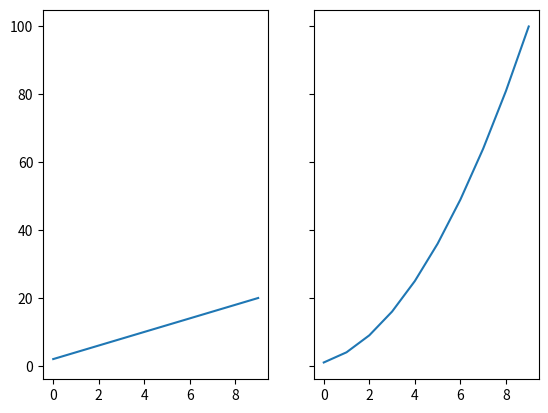

Python code for this plot:
import matplotlib.pyplot as plt

data1 = [x*2  for x in range(1,11)]
data2 = [x**2 for x in range(1,11)]
data3 = [30,40,30]
data3_label = ['Product A', 'Product B', 'Product C']

sales = {
    'Product A': 30,
    'Product B': 40,
    'Product C': 30
}

# fig = plt.figure()

# ax1 = fig.add_subplot(2,2,1)
# ax2 = fig.add_subplot(2,2,2)
# ax3 = fig.add_subplot(2,2,3)
# ax4 = fig.add_subplot(2,2,4)

fig, (ax1, ax2) = plt.subplots(1,2, sharey=True)

ax1.plot(data1)
ax2.plot(data2)
# ax3.pie(x=data3, labels=data3_label)
# ax3.pie(x=sales.values(), 
#         labels=sales.keys(),
#         explode=[0.1, 0.1, 0.1],
#         autopct="%1.1f%%")
# ax4.barh(y= sales.keys(), width=sales.values())

plt.show()